Dataset: data (GitHub, rakha-elctrnx/cnn-plant-disease). Classes: diseased, healthy.

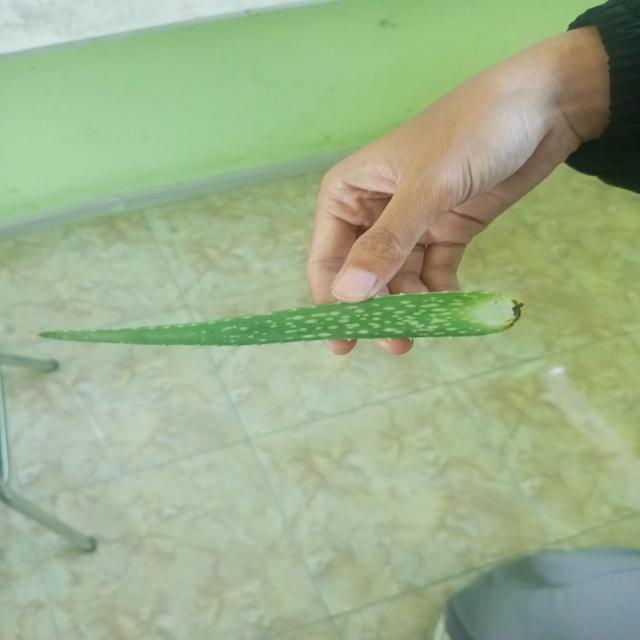
Label: healthy

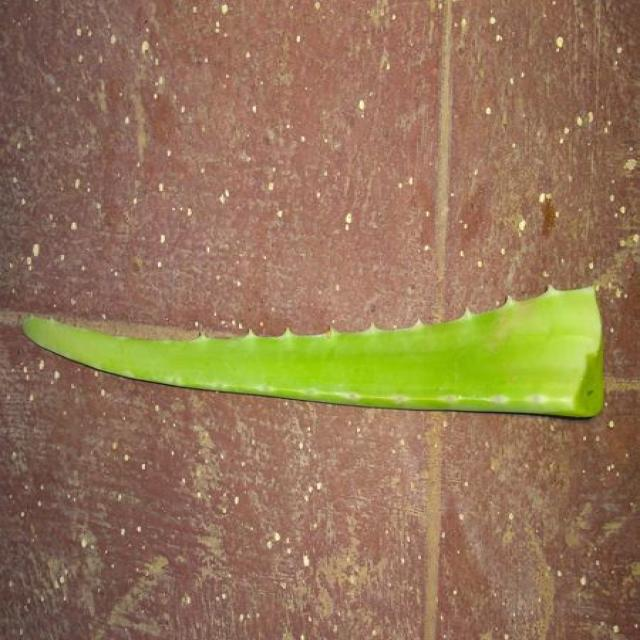
Label: healthy

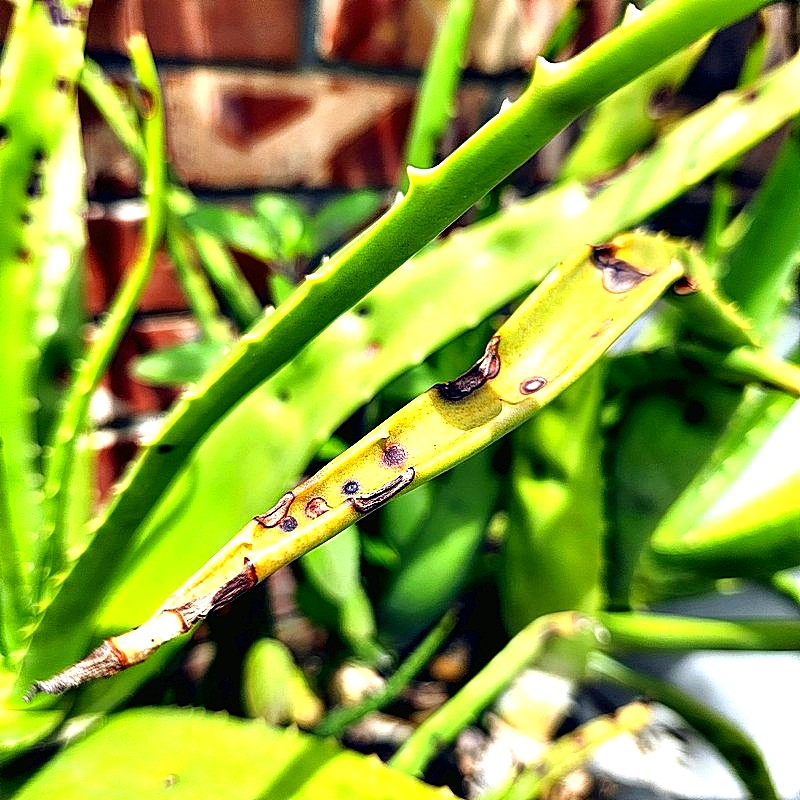
Label: diseased

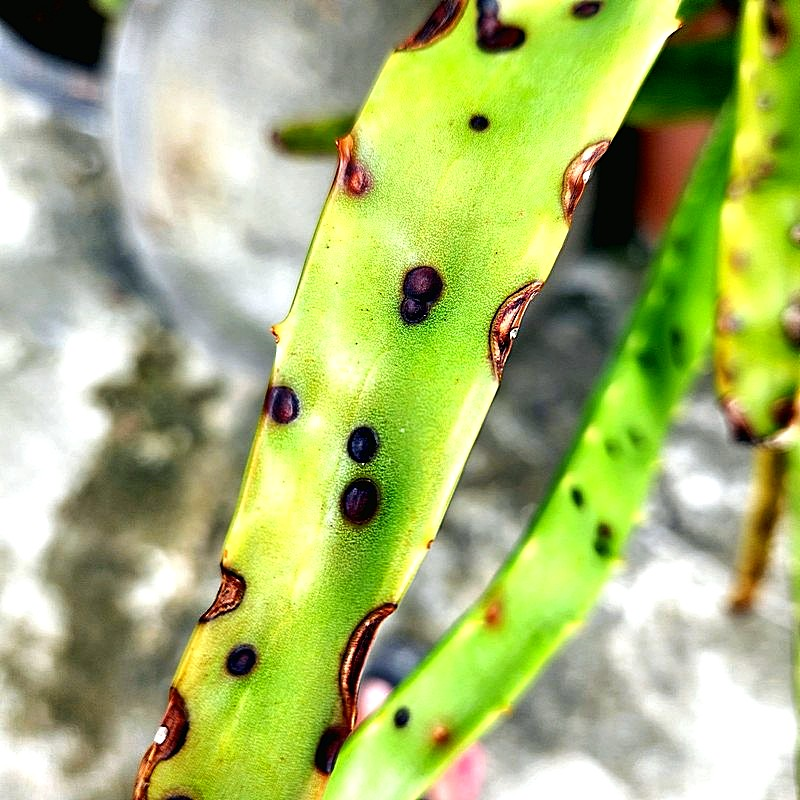
Label: diseased

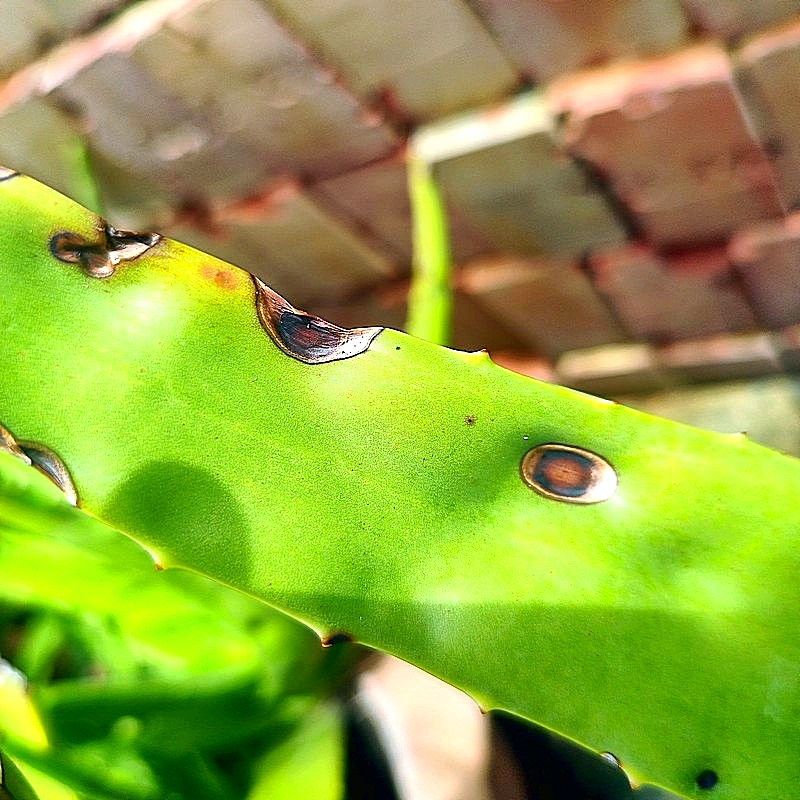
Label: diseased

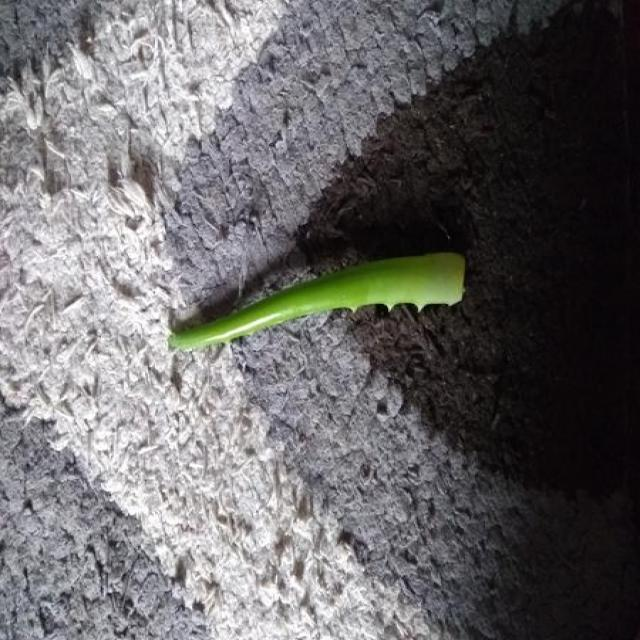
Label: healthy
